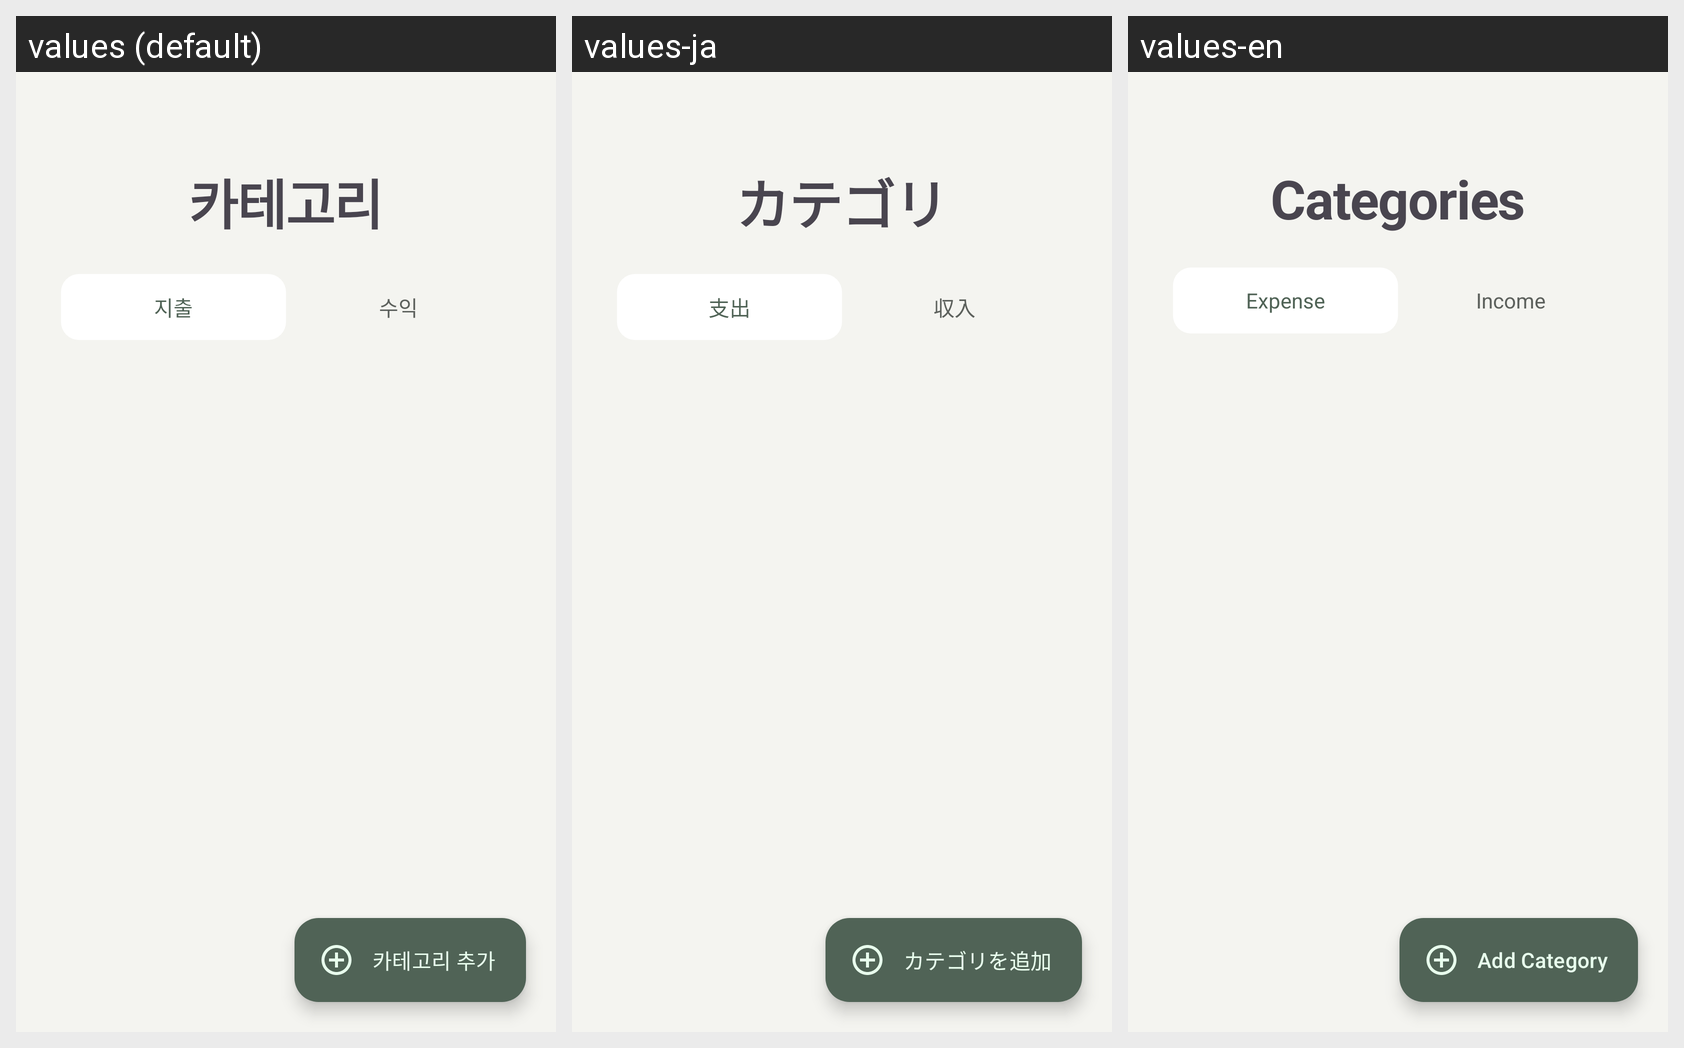

Locale-by-locale string values for the Android screen shown in this grid:
Android screen res/layout/fragment_category.xml rendered under 3 locales, left to right: values (default), values-ja, values-en. Device: Nexus 5 (rendered at 1080×1920; each locale shown at half size, 540×960, under a caption strip naming it); theme Theme.MoneyLog.
Strings drawn on this screen, with the default value and each locale's value (text and hints the layout hard-codes, and strings that could not be matched under every locale, appear in the picture but are not listed):

nav_category
  values: 카테고리
  values-ja: カテゴリ
  values-en: Categories

transaction_expense
  values: 지출
  values-ja: 支出
  values-en: Expense

transaction_income
  values: 수익
  values-ja: 収入
  values-en: Income

category_add
  values: 카테고리 추가
  values-ja: カテゴリを追加
  values-en: Add Category
